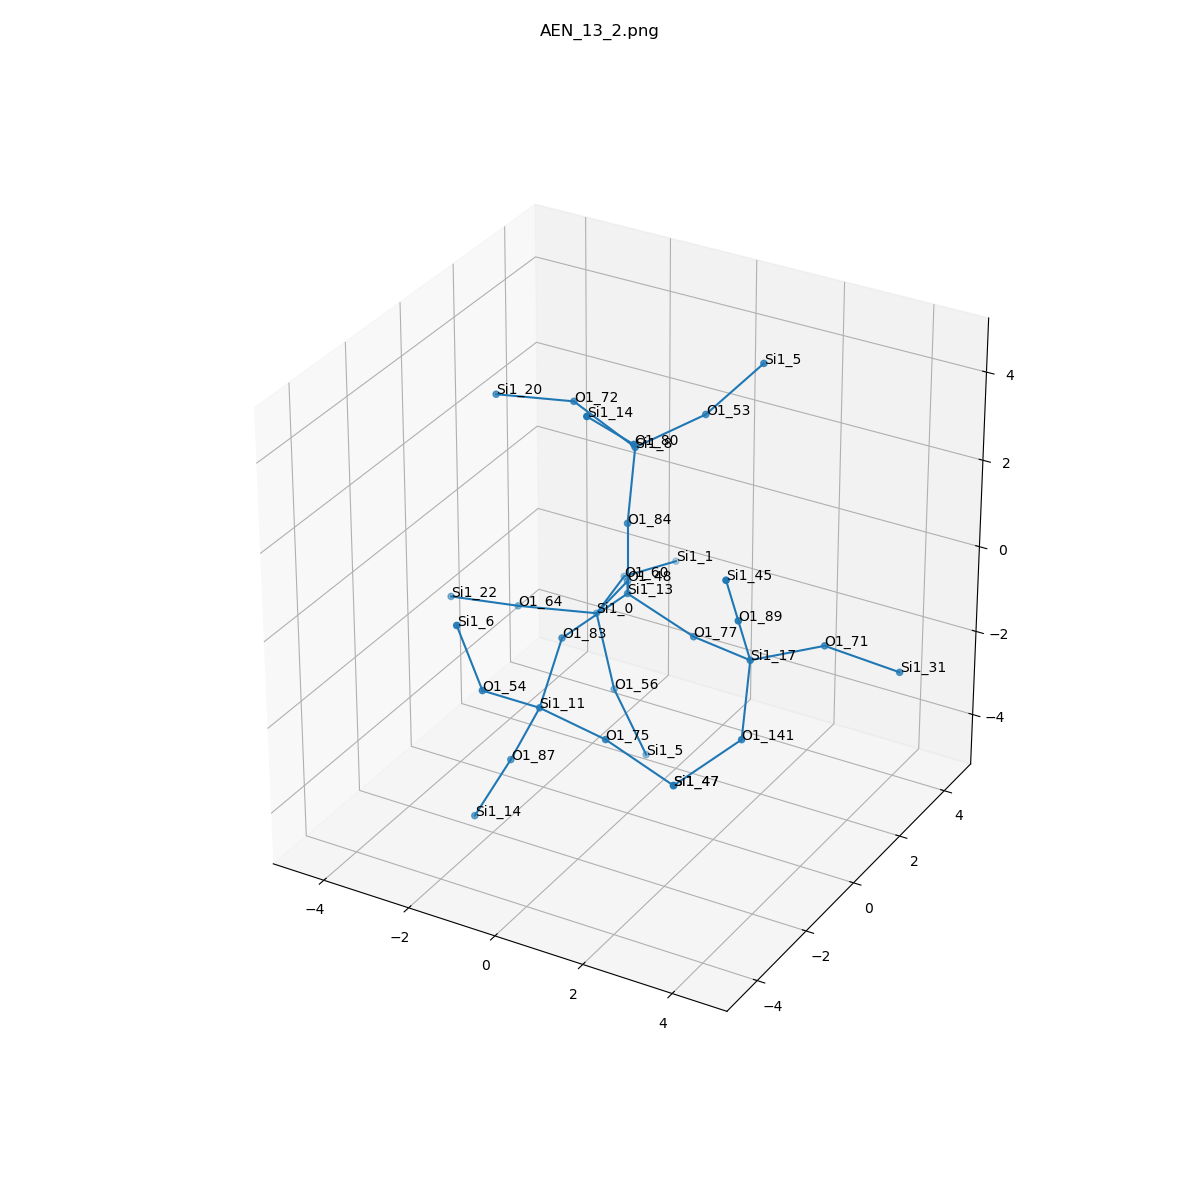

Source data for this figure (header and first rows):
, neighbor_num, isite, atom, x, y, z, front_index
0, 0, 13, Si1, 0.0, 0.0, 0.0, 
1, 1, 77, O1, 1.512, 1.1102230246251565e-16, -0.5586, 0.0
2, 1, 83, O1, -0.7501, -1.301, -0.591, 0.0
3, 1, 84, O1, 0.0, 0.0, 1.609, 0.0
4, 1, 48, O1, -0.754, 1.303, -0.5785, 0.0
5, 2, 17, Si1, 3.045, -0.4644, -0.4097, 1.0
6, 2, 11, Si1, -0.4658, -2.655, -1.421, 2.0
7, 2, 8, Si1, 0.008834, 0.2841, 3.192, 3.0
8, 2, 0, Si1, -1.713, 1.697, -1.813, 4.0
9, 3, 141, O1, 3.447, -1.518, -1.561, 5.0
10, 3, 71, O1, 4.017, 0.8127, -0.445, 5.0
11, 3, 89, O1, 3.214, -1.286, 0.9573, 5.0
12, 3, 54, O1, -1.014, -3.89, -0.5416, 6.0
13, 3, 75, O1, 1.13, -2.815, -1.581, 6.0
14, 3, 87, O1, -1.17, -2.618, -2.867, 6.0
15, 3, 53, O1, 0.8449, 1.62, 3.536, 7.0
16, 3, 80, O1, 0.6806, -0.9354, 4.008, 7.0
17, 3, 72, O1, -1.498, 0.476, 3.734, 7.0
18, 3, 64, O1, -3.12, 0.9267, -1.656, 8.0
19, 3, 56, O1, -1.049, 1.267, -3.213, 8.0
20, 3, 60, O1, -1.977, 3.283, -1.799, 8.0
21, 4, 47, Si1, 2.48, -2.5, -2.396, 9.0
22, 4, 31, Si1, 5.318, 1.547, -1.049, 10.0
23, 4, 45, Si1, 3.383, -2.108, 2.324, 11.0
24, 4, 6, Si1, -1.37, -4.217, 0.9969, 12.0
25, 4, 47, Si1, 2.48, -2.5, -2.396, 13.0
26, 4, 14, Si1, -1.883, -2.866, -4.288, 14.0
27, 4, 5, Si1, 1.834, 2.166, 4.686, 15.0
28, 4, 14, Si1, 0.3179, -2.101, 5.062, 16.0
29, 4, 20, Si1, -3.057, 0.08799, 3.661, 17.0
30, 4, 22, Si1, -3.96, -0.3045, -1.06, 18.0
31, 4, 5, Si1, -0.3676, 1.401, -4.664, 19.0
32, 4, 1, Si1, -1.616, 4.823, -2.091, 20.0
